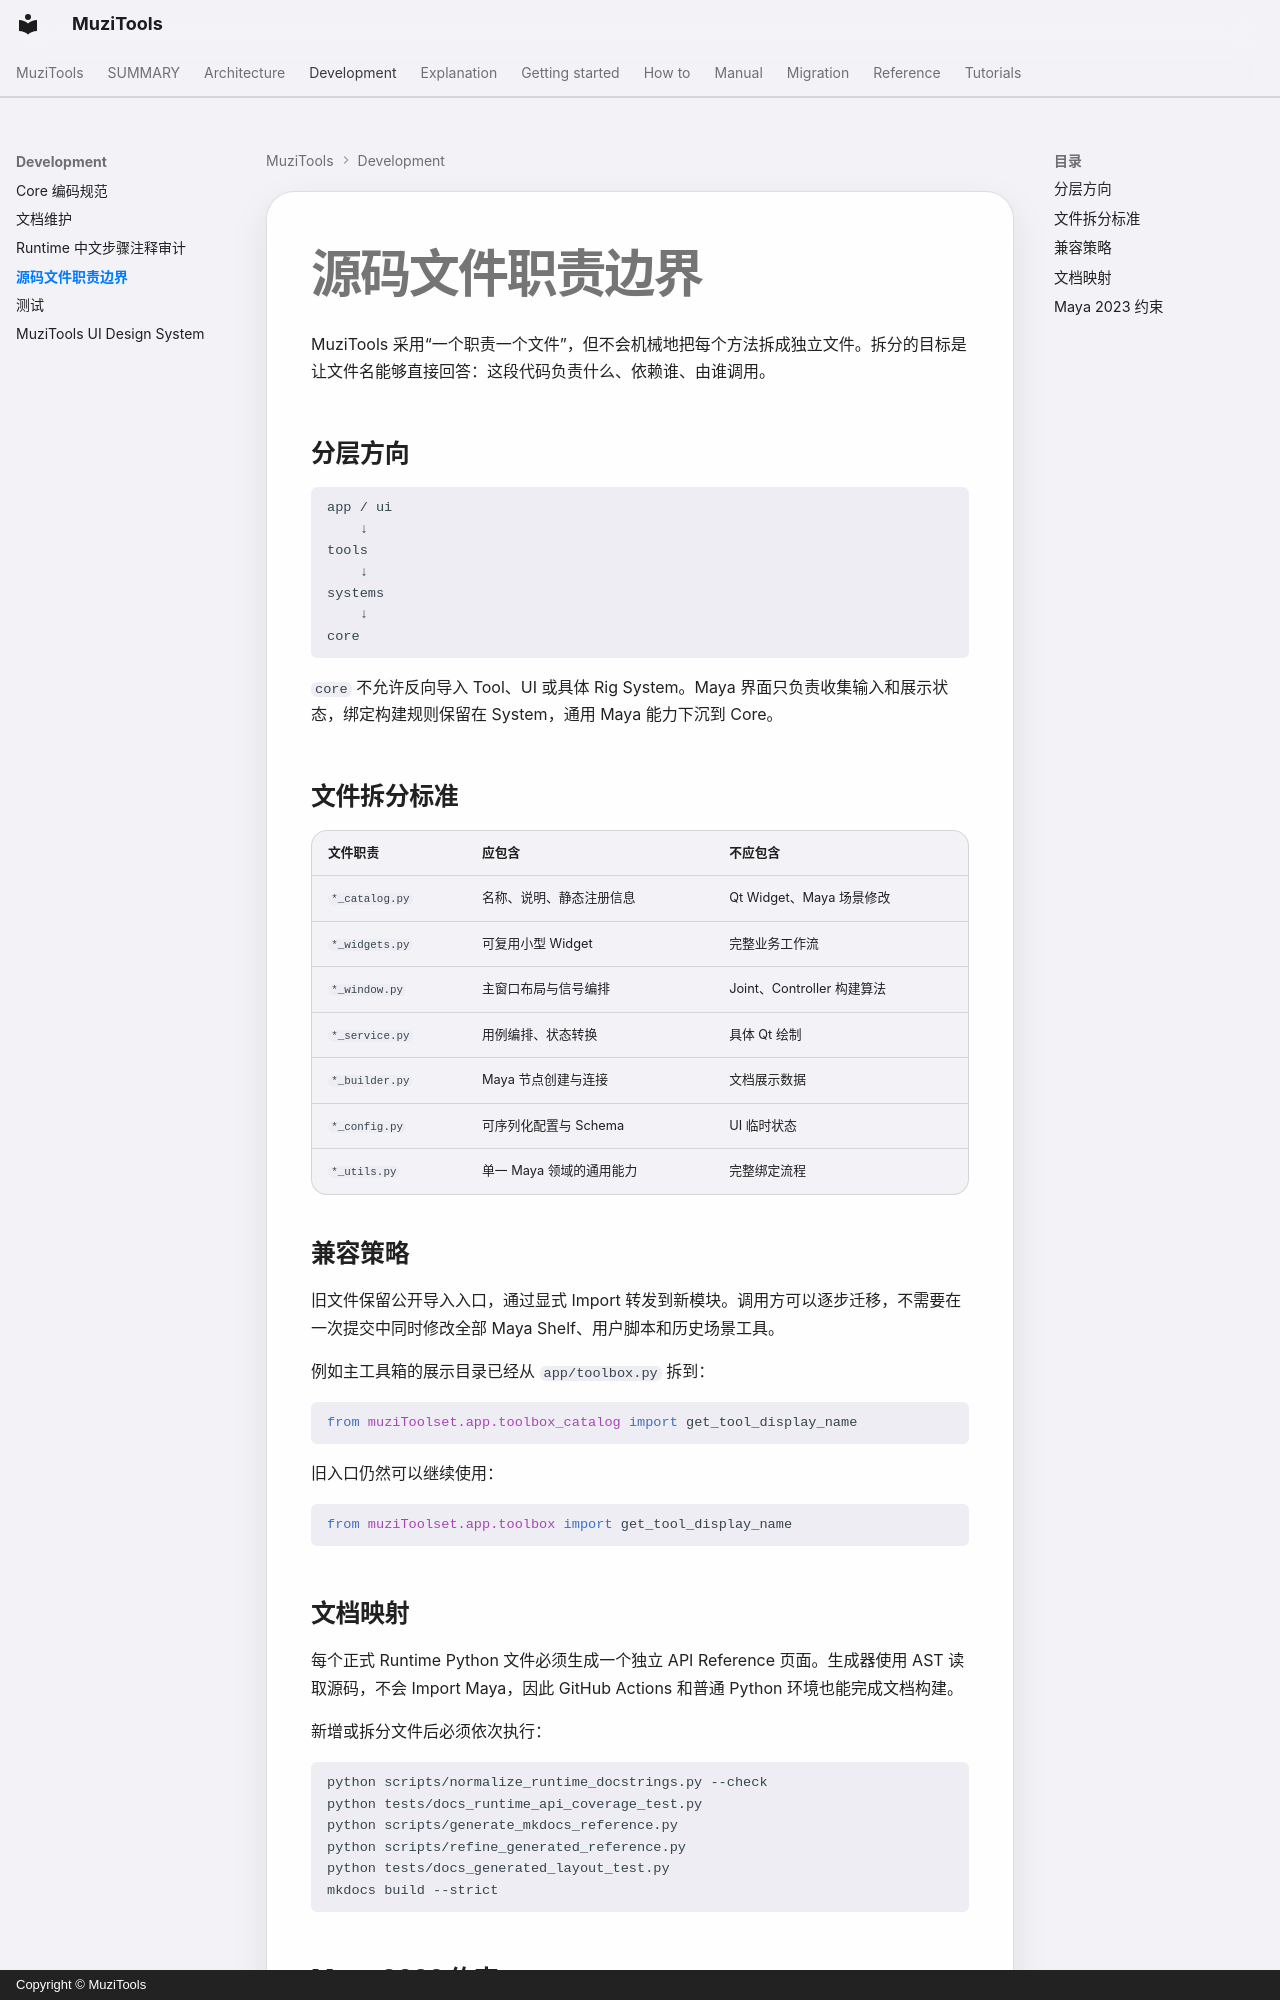

repository: MuZiMuZi/muziToolset · page: development/source-file-boundaries/index.html · generator: mkdocs · copyright: Copyright © MuziTools

# 源码文件职责边界

MuziTools 采用“一个职责一个文件”，但不会机械地把每个方法拆成独立文件。拆分的目标是让文件名能够直接回答：这段代码负责什么、依赖谁、由谁调用。

## 分层方向

```text
app / ui
    ↓
tools
    ↓
systems
    ↓
core
```

`core` 不允许反向导入 Tool、UI 或具体 Rig System。Maya 界面只负责收集输入和展示状态，绑定构建规则保留在 System，通用 Maya 能力下沉到 Core。

## 文件拆分标准

| 文件职责 | 应包含 | 不应包含 |
| --- | --- | --- |
| `*_catalog.py` | 名称、说明、静态注册信息 | Qt Widget、Maya 场景修改 |
| `*_widgets.py` | 可复用小型 Widget | 完整业务工作流 |
| `*_window.py` | 主窗口布局与信号编排 | Joint、Controller 构建算法 |
| `*_service.py` | 用例编排、状态转换 | 具体 Qt 绘制 |
| `*_builder.py` | Maya 节点创建与连接 | 文档展示数据 |
| `*_config.py` | 可序列化配置与 Schema | UI 临时状态 |
| `*_utils.py` | 单一 Maya 领域的通用能力 | 完整绑定流程 |

## 兼容策略

旧文件保留公开导入入口，通过显式 Import 转发到新模块。调用方可以逐步迁移，不需要在一次提交中同时修改全部 Maya Shelf、用户脚本和历史场景工具。

例如主工具箱的展示目录已经从 `app/toolbox.py` 拆到：

```python
from muziToolset.app.toolbox_catalog import get_tool_display_name
```

旧入口仍然可以继续使用：

```python
from muziToolset.app.toolbox import get_tool_display_name
```
